Photos from the image-classification dataset "lemon_leaf_dataset" in the GitHub repository bhawanakc07/Major_project-Lemonleaf-. Its 9 classes are: anthracnose, bacterial blight, citrus canker, curl virus, deficiency leaf, dry leaf, healthy leaf, sooty mould, spider mites.

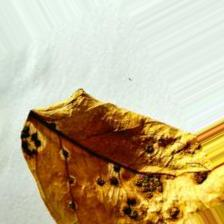
Label: dry leaf

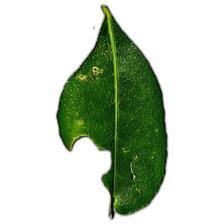
Label: deficiency leaf

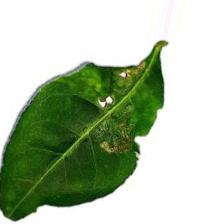
Label: citrus canker

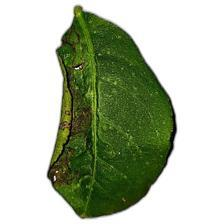
Label: curl virus

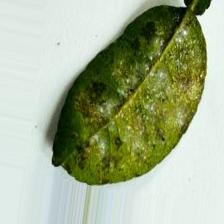
Label: bacterial blight

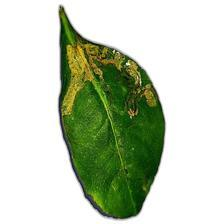
Label: anthracnose
